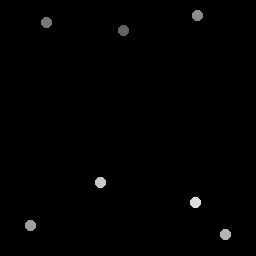

The file beside this chart, header and first rows:
124, 30.75
47.25, 23
198, 16.25
31, 226
226, 235
101, 183
196, 203
